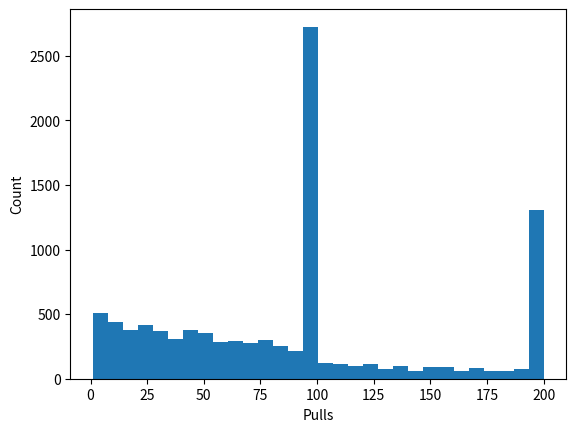

This figure's Python source:
from dataclasses import dataclass, field
from enum import Enum, auto
import random
import statistics
from typing import Callable
import matplotlib.pyplot as plt

class PullType(Enum):
    STAR1=auto(); STAR2=auto(); STAR3_OTHER=auto(); STAR3_OFF=auto(); STAR3_PU=auto()

@dataclass
class GachaConfig:
    pickup_rate: float=0.007
    offpickup_rate: float=0.003
    star3_rate: float=0.03
    use_new_system: bool=True

@dataclass
class PullResult:
    pull_index:int
    pull_type:PullType
    by_charge:bool=False

@dataclass
class SimulationState:
    pull_count:int=0
    charge:int=0
    pickup_count:int=0
    offpickup_count:int=0
    star3_count:int=0
    history:list=field(default_factory=list)


class GachaEngine:
    def __init__(self,cfg,rng=None):
        self.cfg=cfg
        self.rng=rng or random.Random()

    def _record(self,state,res):
        state.pull_count+=1
        state.charge+=1
        if res.pull_type in (PullType.STAR3_OTHER,PullType.STAR3_OFF,PullType.STAR3_PU):
            state.star3_count+=1
        if res.pull_type==PullType.STAR3_OFF:
            state.offpickup_count+=1
        if res.pull_type==PullType.STAR3_PU:
            state.pickup_count+=1
            if self.cfg.use_new_system:
                state.charge=0
        state.history.append(res)

    def pull(self,state):
        if self.cfg.use_new_system:
            if state.charge==199:
                res=PullResult(state.pull_count+1,PullType.STAR3_PU,True)
                self._record(state,res); return res
            if state.charge==99:
                pt=PullType.STAR3_PU if self.rng.random()<0.5 else PullType.STAR3_OFF
                res=PullResult(state.pull_count+1,pt,True)
                self._record(state,res); return res
        r=self.rng.random()
        if r<self.cfg.pickup_rate: pt=PullType.STAR3_PU
        elif r<self.cfg.pickup_rate+self.cfg.offpickup_rate: pt=PullType.STAR3_OFF
        elif r<self.cfg.star3_rate: pt=PullType.STAR3_OTHER
        elif r<0.215: pt=PullType.STAR2
        else: pt=PullType.STAR1
        res=PullResult(state.pull_count+1,pt,False)
        self._record(state,res); return res


def stop_at_200(state): return state.pull_count>=200
def stop_on_pickup(state): return state.pickup_count>=1
def stop_pickup_or_200(state): return state.pickup_count>=1 or state.pull_count>=200

def simulate_once(engine,stop):
    s=SimulationState()
    while not stop(s):
        engine.pull(s)
    return s

def simulate(cfg,n_sim,stop,seed=0):
    rng=random.Random(seed)
    eng=GachaEngine(cfg,rng)
    return [simulate_once(eng,stop) for _ in range(n_sim)]


def summarize(results):
    pulls=[r.pull_count for r in results]
    stars=[r.star3_count for r in results]
    pickup=[r.pickup_count for r in results]
    print("PU入手率",sum(x>0 for x in pickup)/len(results))
    print("平均★3",statistics.mean(stars))
    print("平均連数",statistics.mean(pulls))
    print("中央値",statistics.median(pulls))
    print("90%",statistics.quantiles(pulls,n=10)[8])
    print("95%",statistics.quantiles(pulls,n=20)[18])
    print("★3ゼロ",sum(x==0 for x in stars)/len(results))
    plt.hist(pulls,bins=30)
    plt.xlabel("Pulls"); plt.ylabel("Count")
    plt.show()


cfg=GachaConfig(
    pickup_rate=0.007,
    offpickup_rate=0.003,
    star3_rate=0.03,
    use_new_system=True
)
results=simulate(cfg,10000,stop_pickup_or_200,seed=42)
summarize(results)
